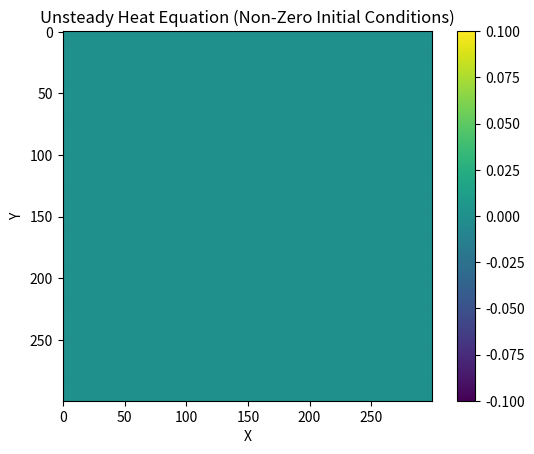

This chart was generated by the following Python code:
import numpy as np
import matplotlib.pyplot as plt
from matplotlib.animation import FuncAnimation
from scipy import ndimage

# Define the grid and initial condition
n = 300
x = np.linspace(-1.5, 1.5, n)
y = np.linspace(-1.5, 1.5, n)
x_grid, y_grid = np.meshgrid(x, y)
distance_grid = np.sqrt(x_grid**2 + y_grid**2)
u = np.zeros((n, n))

# Create a figure and axis for the initial plot
plt.figure()
plt.imshow(u)
plt.colorbar()
plt.title('Unsteady Heat Equation (Non-Zero Initial Conditions)')
plt.xlabel('X')
plt.ylabel('Y')

# Function to update the plot data in each frame
def update(frame):
    global u
    u[(distance_grid > 1) & (x_grid < 0)] = 1
    u[(distance_grid > 1) & (x_grid >= 0)] = 2
    lu = ndimage.laplace(u)
    u[1:299, 1:299] = u[1:299, 1:299] + lu[1:299, 1:299]
    plt.clf()  # Clear the previous plot
    plt.imshow(u)
    plt.colorbar()
    plt.title(f'Iteration {frame}')
    plt.xlabel('X')
    plt.ylabel('Y')

# Create the animation
anim = FuncAnimation(plt.gcf(), update, frames=range(1000), repeat=False)

# Display the animation
plt.show()
